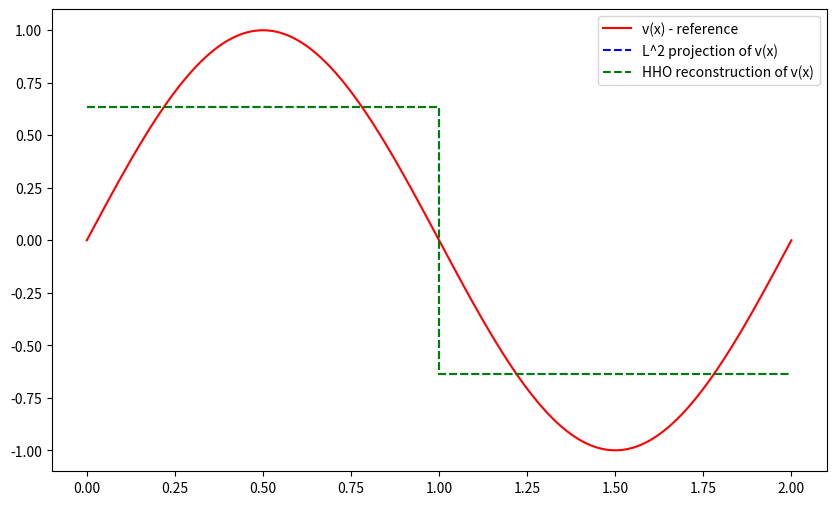
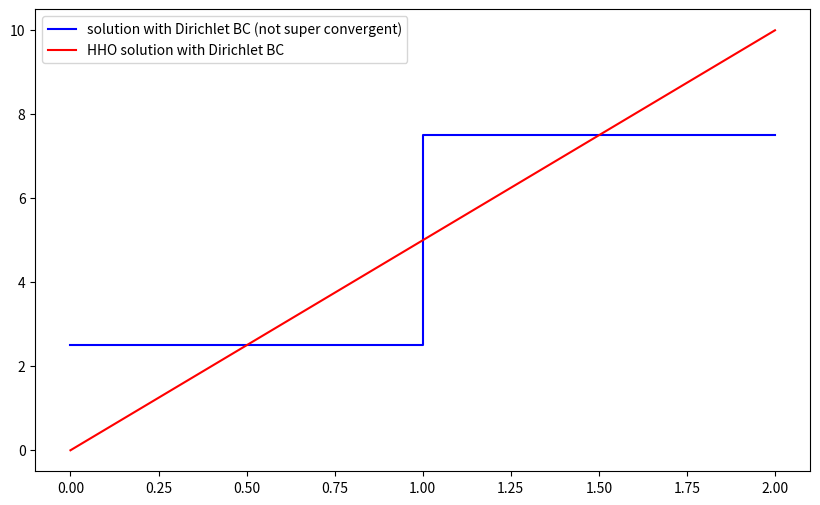
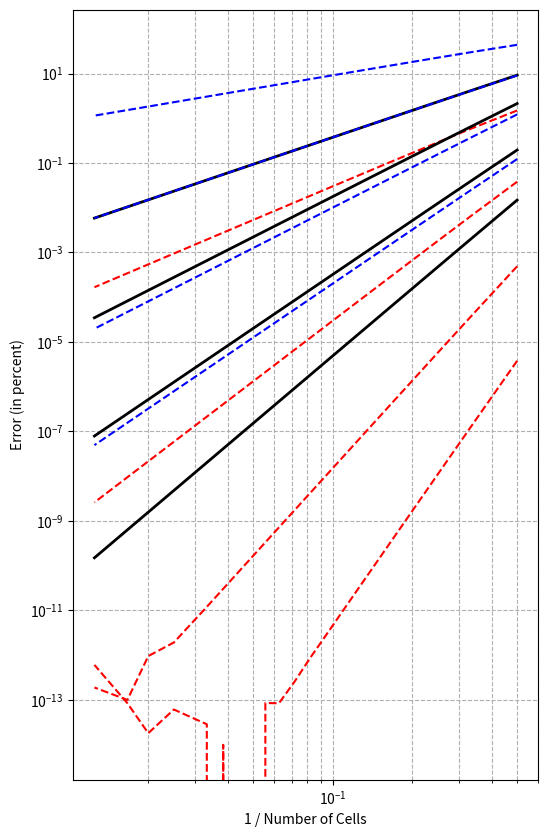

Write the Python code that produced these figures, in order.
import numpy as np
import scipy as sp
import matplotlib.pyplot as plt
from scipy.integrate import quad

# pd.n_cells: number of cells
# pd.h: cell diameter, uniform for all elements
# pd.K: polynomial degree, equal for all elements

# cell dofs of all the cells first 
# then the edge dofs 

# Github copilot hadrien-beriot_SAGCP

class ProblemDefinition:
    def __init__(self):
        self.domain_length = 0
        self.h = 0
        self.K = 0
        self.n_cells = 0
        self.n_dofs = 0
        self.n_dofs_super = 0

    def initialize(self):
        self.compute_element_size()
        self.compute_n_dofs()
        self.compute_n_dofs_super()
        self.print_header()  
    
    def compute_element_size(self):
        """
        Compute the element size h based on the domain length and the number of cells.
        """
        if self.n_cells > 0:  # Avoid division by zero
            self.h = self.domain_length / self.n_cells
        else:
            raise ValueError("Number of cells must be greater than zero.")

    def compute_n_dofs(self):
        self.n_dofs = self.n_cells*(self.K+1) + (self.n_cells+1)

    def compute_n_dofs_super(self):
        # super convergent basis 
        self.n_dofs_super = self.n_cells*(self.K+2) + (self.n_cells+1)

    def print_header(self):
        """
        Print all attributes in a header-like format.
        """
        print('#' * 50)
        print(f"{'Problem Definition':^50}")
        print('#' * 50)
        print(f"{'Domain Length':<20}: {self.domain_length}")
        print(f"{'Number of Cells':<20}: {self.n_cells}")
        print(f"{'Element Size (h)':<20}: {self.h}")
        print(f"{'order':<20}: {self.K}")
        print(f"{'number of dofs':<20}: {self.n_dofs}")
        print(f"{'number of dofs (super-convergent)':<20}: {self.n_dofs_super}")
        print('#' * 50)

def cell_center(pd,elem):
    x_bar = pd.h*elem + pd.h/2
    return x_bar

def face_centers(pd,elem):
    x_bar = cell_center(pd,elem)
    xF1 = x_bar - pd.h/2
    xF2 = x_bar + pd.h/2
    return xF1, xF2

def integrate(order, h, x_bar):
    p, w = np.polynomial.legendre.leggauss(max(order,2))
    qws = w*h/2 
    qps = x_bar + h/2*p
    return qps, qws, len(qws)

def get_cell_dofs(pd,elem):
    # all cell dofs first, face dofs after
    return elem*(pd.K+1) + np.arange(0,pd.K+1)
    
def get_face_dofs(pd,elem):
    # all cell dofs first, face dofs after
    return pd.n_cells*(pd.K+1) + np.arange(elem, elem+2)

def get_dofs(pd,elem):
    cell_dofs = get_cell_dofs(pd,elem)
    face_dofs = get_face_dofs(pd,elem)
    elem_dofs = np.concatenate((cell_dofs, face_dofs), axis=0)
    return elem_dofs, cell_dofs, face_dofs

def get_cell_dofs_super(pd,elem):
    # all cell dofs first, face dofs after
    return elem*(pd.K+2) + np.arange(0,pd.K+2)
    
def get_face_dofs_super(pd,elem):
    # all cell dofs first, face dofs after
    return pd.n_cells*(pd.K+2) + np.arange(elem, elem+2)

def get_dofs_super(pd,elem):
    cell_dofs_super = get_cell_dofs_super(pd,elem)
    face_dofs_super = get_face_dofs_super(pd,elem)
    elem_dofs_super = np.concatenate((cell_dofs_super, face_dofs_super), axis=0)
    return elem_dofs_super, cell_dofs_super, face_dofs_super

def basis(x, x_bar, h, max_k):
    # Listing 8.1 Possible implementation of a function evaluating the scaled monomial
    # scalar basis and its derivatives in a 1D cell.
    # convert to local coord x_tilde in [-1,1]  
    x_tilde = 2*(x-x_bar)/h 
    phi = np.zeros(max_k+1)
    dphi = np.zeros(max_k+1)
    for k in range(max_k+1):
        phi[k] = x_tilde**k
        dphi[k] = 2*k/h *(x_tilde**(k-1)) 
    return phi, dphi

def get_matrices(pd, order, elem):
    x_bar = cell_center(pd, elem)
    mass = np.zeros((order+1, order+1))
    stiff = np.zeros((order+1, order+1))
    qps, qws, nn = integrate(2*order + 2, pd.h, x_bar)
    for ii in range(nn): 
        phi, dphi = basis(qps[ii], x_bar, pd.h, order)
        mass += qws[ii] * np.outer(phi.T,phi) # Mass matrix
        stiff += qws[ii] * np.outer(dphi.T,dphi) # stiffness matrix
    return mass, stiff
    
def fun_rhs_vector(pd, order, elem, fun):
    rhs = np.zeros((order+1))
    x_bar = cell_center(pd, elem)
    qps, qws, nn = integrate(2*order + 6, pd.h, x_bar)
    for ii in range(nn): 
        phi = basis(qps[ii], x_bar, pd.h, order)[0]
        rhs += qws[ii] * phi * fun(qps[ii])
    return rhs

def hho_reduction(pd, elem, fun):
    # Listing 8.2 Possible implementation of the reduction operator in 1D.
    # Simple L^2 projection at order p !
    # contains also projection on face dofs   
    order = pd.K
    mass = get_matrices(pd, order, elem)[0]
    v_rhs = fun_rhs_vector(pd, order, elem, fun)
    I = np.zeros(pd.K+3)
    I[:pd.K+1] = np.linalg.solve(mass,v_rhs) # Project on the cell
    # Project on faces: in 1D we just need to evaluate the function at the faces
    xF1, xF2 = face_centers(pd, elem)
    I[pd.K+1] = fun(xF1); 
    I[pd.K+2] = fun(xF2); 
    return I

def hho_reconstruction(pd,elem): 
    # Listing 8.3 Possible implementation of the reconstruction operator in 1D.
    
    # R translates a vector from P_d^{k} to P_d^{k+1}
    # if v is a vector of HHO solution then R@v is in P_d^{k+1} 
    # hence we have K = R^T @ K+ @ R, where K+ is the stiffness matrix of order K+1
    # such R it translates the vector of unknowns into a higher degree space 
    # issue is that we have to remove the constant term from the stiffness matrix
    # and then add it back again. So we find first K*
    # K* R = T - F1 - F2

    # A := R.T @ K_star @ R
    #      2x4 @  4x4   @ 4x2 (linear K=0)
    # where K_star is a standard stiffness matrix of order K+1 with constant removed 
            
    x_bar = cell_center(pd, elem)
    xF1, xF2 = face_centers(pd, elem)
    
    # stiffness matrix of order k+1 (3x3 in linear)
    # only for the cell dofs !
    order = pd.K+1
    stiff_mat = get_matrices(pd, order, elem)[1]
    # then obtain K* --> remove the constant function
    # for linear 3x3 --> 2x2 matrix (containing linear and quadratic functions)
    gr_lhs = stiff_mat[1:, 1:] # % Left-hand side

    # Compute the right-hand side T - F1 - F2 
    # higher_degree_cell_dofs* x #elem_dofs
    # for linear k=1, this is a 2x4 matrix 
    gr_rhs = np.zeros((pd.K+1, pd.K+3))  
    
    # Right-hand side, cell part
    # q  is in P_d*^{k+1} --> 1:       same space as K* --> including super convergent, but remove the constant
    # vT is in P_d^k      --> 0:pd.K+1 (take columns up to order k only, including constant)
    gr_rhs[:,0:pd.K+1] = stiff_mat[1:,0:pd.K+1]; # (∇ q, ∇ vT)L2(T ) 
    # Compute T using cell basis functions at the faces vT|F1, vT|F2
    phiF1, dphiF1 = basis(xF1, x_bar, pd.h, pd.K+1)
    phiF2, dphiF2 = basis(xF2, x_bar, pd.h, pd.K+1)
    
    # Right-hand side, boundary part F1 and F2
    # minus comes from the normal, remind that q is in k+1 space
    gr_rhs[:, :pd.K+1] += + np.outer(dphiF1[1:].T,phiF1[:pd.K+1]) # (nT ·∇ q, vT)L2(F1)
    gr_rhs[:, :pd.K+1] += - np.outer(dphiF2[1:].T,phiF2[:pd.K+1]) # (nT ·∇ q, vT)L2(F2)
    # face dofs are at K+1 and K+2 
    gr_rhs[:, pd.K+1] = - dphiF1[1:] # (nT ·∇ q, vF)L2(F1)
    gr_rhs[:, pd.K+2] = + dphiF2[1:] # (nT ·∇ q, vF)L2(F2)
    
    R = np.linalg.solve(gr_lhs,gr_rhs); # Solve problem (up to a constant)
    A = gr_rhs.T@R # Compute (∇RT (·),∇RT (·))L2(T )

    # Note that here we still miss the contribution from the constant term
    return A, R

def get_phi_norm(pd, elem, order):
    phi_norm = np.zeros(order + 1)
    x_bar = cell_center(pd, elem)
    qps, qws, nn = integrate(2*order, pd.h, x_bar)
    for ii in range(nn): 
        phi = basis(qps[ii], x_bar, pd.h, order)[0]
        phi_norm += qws[ii] * phi 
    return phi_norm

def hho_vector_from_sol(pd,v_sol):
    # reconstruct HHO vector in P_d^{k+1}
    # from solution vector in P_d^{k} using reconstruction operator R
    v_hho = np.zeros(pd.n_dofs_super)
    for elem in range(pd.n_cells):
        elem_dofs, cell_dofs, face_dofs = get_dofs(pd,elem)
        elem_dofs_super, cell_dofs_super, face_dofs_super = get_dofs_super(pd,elem)
        A_elem, R_elem = hho_reconstruction(pd, elem)
        vstar = R_elem @ v_sol[elem_dofs]
        vT = v_sol[cell_dofs]
        # need the constant term
        norm_vstar = compute_cell_vector_norm(pd, elem, vstar, pd.K+1, is_constant=False)        
        norm_vT =    compute_cell_vector_norm(pd, elem, vT   , pd.K  , is_constant=True)
        v_hho_T = np.zeros(vstar.shape[0]+1)
        v_hho_T[1:] = vstar
        v_hho_T[0] = (norm_vT - norm_vstar)/pd.h
        v_hho[cell_dofs_super] = v_hho_T
        v_hho[face_dofs_super] = v_sol[face_dofs]

    return v_hho

def compute_cell_vector_norm(pd, elem, vector, order, is_constant = False):
    # compute the norm of a vector on a cell - up to a constant
    if is_constant:
        phi_start_index = 0
    else:
        phi_start_index = 1
    vector_norm = 0
    x_bar = cell_center(pd, elem)
    qps, qws, nn = integrate(2*order + 2, pd.h, x_bar)
    for ii in range(nn): 
        phi = basis(qps[ii], x_bar, pd.h, order)[0]
        vector_norm += qws[ii] * np.dot(vector, phi[phi_start_index:]) 
    return vector_norm

def get_vstar_norm(pd, elem, vstar):
    order = pd.K+1 # super convergent
    vstar_norm = 0
    x_bar = cell_center(pd, elem)
    qps, qws, nn = integrate(2*order, pd.h, x_bar)
    for ii in range(nn): 
        phi = basis(qps[ii], x_bar, pd.h, order)[0]
        vstar_norm += qws[ii] * np.dot(vstar,phi[1:]) 
    return vstar_norm

def hho_stabilization(pd, elem, R):
    """
    Compute the stabilization matrix S for the HHO method.
    """
    x_bar = cell_center(pd, elem)
    xF1, xF2 = face_centers(pd, elem)
    order_sup = pd.K+1
    mass_mat = get_matrices(pd, order_sup, elem)[0]

    # Compute the term tmp1 = uT − Σ RT(ˆuT) - M^-1*Q*R
    M = mass_mat[:pd.K+1,:pd.K+1] # M is the p-th order mass matrix
    Q = mass_mat[:pd.K+1,1:pd.K+2] 
    tmp1 = - np.linalg.solve(M,Q@R)
    tmp1[:pd.K+1, :pd.K+1] += np.eye(pd.K+1)

    # Compute the stabilization matrix S on F1
    phiF1 = basis(xF1, x_bar, pd.h, order_sup)[0] # value of cell basis at F1
    Mi = 1
    Ti = phiF1[1:] # super convergent remove constant
    Ti_tilde = phiF1[:pd.K+1]
    tmp2 = (1 / Mi) * Ti @ R # tmp2 = Σ RT(ˆuT)
    tmp2[pd.K+1] = tmp2[pd.K+1]-1; # tmp2 = Σ RT(ˆuT) − uF
    tmp3 = (1 / Mi) * (Ti_tilde @ tmp1) # tmp3 = Σ(uT − Σ RT(ˆuT))
    Si = tmp2 + tmp3 # Si = Σ RT(ˆuT) − uF + Σ(uT − Σ RT(ˆuT))
    S1 = np.outer(Si*Mi,Si) / pd.h # Accumulate on S

    # Compute the stabilization matrix S on F2
    phiF2 = basis(xF2, x_bar, pd.h, order_sup)[0] # value of cell basis at F1
    Mi = 1
    Ti = phiF2[1:] # remove constant
    Ti_tilde = phiF2[:pd.K+1]
    tmp2 = (1 / Mi) * Ti @ R # tmp2 = Σ RT(ˆuT)
    tmp2[pd.K+2] = tmp2[pd.K+2]-1; # tmp2 = Σ RT(ˆuT) − uF
    tmp3 = (1 / Mi) * (Ti_tilde @ tmp1) # tmp3 = Σ(uT − Σ RT(ˆuT))
    Si = tmp2 + tmp3 # Si = Σ RT(ˆuT) − uF + Σ(uT − Σ RT(ˆuT))
    S2 = np.outer(Si*Mi,Si) / pd.h # Accumulate on S

    S = S1 + S2

    return S

def HHO(pd, v_func, is_plot = False):
    
    # hho reduction --> simple L^2
    I = np.zeros(pd.n_dofs)
    # hho stiffness - using reconstruction R^T @ K* @ R and then adding the constant term
    A = np.zeros((pd.n_dofs,pd.n_dofs))
    S = np.zeros_like(A)
    
    n_sampling = 100
    X = np.zeros(pd.n_cells*n_sampling)
    V_HHO = np.zeros_like(X)
    V_L2 = np.zeros_like(X)
    V_REF = np.zeros_like(X)
    epsilon = 0
    for elem in range(pd.n_cells):
        x_bar = cell_center(pd, elem)        
        elem_dofs, cell_dofs, face_dofs = get_dofs(pd,elem)

        # hho_reduction is a simple L2 projection at order p
        I_elem = hho_reduction(pd, elem, v_func)
        I[elem_dofs] += I_elem

        # Assemble HHO stifness matrix --> A = (∇RT (·),∇RT (·))L2(T ) - still missing the constant term though
        A_elem, R_elem = hho_reconstruction(pd, elem)
        A[np.ix_(elem_dofs, elem_dofs)] += A_elem 
    
        # get the super convergent solution in the cell (up to a constant)
        # I is a solution vector in P_d^k, containing the L2 projection of v(x) in each cell
        # R is a reconstruction matrix from P_d^k to P_d^{k+1} - up to a constant
        v_star = R_elem @ I_elem  

        # now adjust the constant    
        norm_vstar = get_vstar_norm(pd, elem, v_star)        
        xF1, xF2 = face_centers(pd,elem)
        norm_vT, error = quad(v_func, xF1, xF2, epsabs=1e-12, epsrel=1e-12)
        v = np.zeros(v_star.shape[0]+1)
        v[1:] = v_star
        v[0] = (norm_vT - norm_vstar)/pd.h 

        # # let's try to modify R such that it contains the constant term
        # # this implies that we append a row to R at the top
        # R_elem_cst = np.vstack((np.zeros_like(R_elem[0]),R_elem))
        # # then we compute int phi for each shape function (normalization)
        # phi_norm = get_phi_norm(pd, elem, pd.K+1)
        # R_elem_cst[0,0] = -phi_norm[1:]/phi_norm[0]
        # # now we can compute the super convergent solution
        # v_2 = R_elem_cst @ I_elem - 
        # did not succeed in doing it this way, the constant term is not correct

        # also get a classical projection (L^2) for comparison
        mass = get_matrices(pd, pd.K, elem)[0]
        v_rhs = fun_rhs_vector(pd, pd.K, elem, v_func)
        coeffs_L2 = np.linalg.solve(mass,v_rhs)

        # plot it 
        x_plot = np.linspace(xF1,xF2,100)
        for i, x in enumerate(x_plot):
            # order k+1
            phi = basis(x, x_bar, pd.h, pd.K+1)[0]
            V_HHO[elem*n_sampling+i] = np.dot(v,phi)
            # order k (L^2)
            phi = basis(x, x_bar, pd.h, pd.K)[0]
            V_L2[elem*n_sampling+i] = np.dot(coeffs_L2,phi)
            X[elem*n_sampling+i] = x
        
        # target function
        v_ref = [v_func(x) for x in x_plot]
        V_REF[elem*n_sampling:(elem+1)*n_sampling] = v_ref

        # stabilization matrix
        S_elem = hho_stabilization(pd, elem, R_elem)
        S[np.ix_(elem_dofs, elem_dofs)] += S_elem

        # compute the error on the jump
        epsilon += I_elem.T @ S_elem @ I_elem

    # compute and print errors
    error_L2 = np.linalg.norm(V_L2 - V_REF)/np.linalg.norm(V_REF)*100
    error_HHO = np.linalg.norm(V_HHO - V_REF)/np.linalg.norm(V_REF)*100
    error_jump = epsilon/np.linalg.norm(V_REF)*100

    print('error on the jump/stabilization (norm): ', error_jump)
    print('relative L^2 reconstruction error (in percent): ', error_L2)
    print('relative HHO reconstruction error (in percent): ', error_HHO)

    # plot the result 
    if is_plot:
        plt.figure(figsize=(10,6))
        plt.plot(X,V_REF,'r-',label='v(x) - reference')
        plt.plot(X,V_L2,'b--',label='L^2 projection of v(x)')
        plt.plot(X,V_HHO,'g--',label='HHO reconstruction of v(x)')
        plt.legend()
        plt.savefig("single_run.png")  # Save as PNG   

    Stiffness = A + S
    condition_number = np.linalg.cond(Stiffness)
    print(f"Condition number of A + S: {condition_number}")

    # ############################################
    # # Try now a global reduction V_L2 = PHI @ I
    # ############################################
    # n_sampling = 100
    # PHI = np.zeros((pd.n_cells*n_sampling,pd.n_dofs))
    # for elem in range(pd.n_cells):
    #     # from (8.11)    
    #     x_bar = cell_center(pd, elem)
    #     xF1, xF2 = face_centers(pd,elem)
    #     elem_dofs, cell_dofs, face_dofs = get_dofs(pd,elem) 
    #     x_plot = np.linspace(xF1,xF2,n_sampling)
    #     for i, x in enumerate(x_plot):
    #         phi = basis(x, x_bar, pd.h, pd.K)[0]
    #         PHI[elem*n_sampling+i,cell_dofs] = phi
        
    # V_L2 = PHI @ I

    return error_L2, error_HHO, error_jump, Stiffness


###############################################################
###############################################################
###############################################################
###############################################################
if __name__=='__main__':

    pd_single_run = ProblemDefinition()
    pd_single_run.domain_length = 2
    pd_single_run.K = 0
    pd_single_run.n_cells = 2
    pd_single_run.initialize()
    
    # define target function & plot it 
    v_func = lambda x: np.sin(np.pi*x)

    # SINGLE RUN 
    HHO(pd_single_run, v_func, is_plot = False)

    # SINGLE RUN WITH DIRICHLET BC
    Stiffness = HHO(pd_single_run, v_func, is_plot = True)[3]
    rhs_vector = np.zeros(pd_single_run.n_dofs)
    rhs_vector[0] = 0; rhs_vector[-1] = 10
    b_start_dof = pd_single_run.n_cells*(pd_single_run.K+1)
    Stiffness[b_start_dof,:] = 0; Stiffness[b_start_dof,b_start_dof] = 1
    b_end_dof = pd_single_run.n_dofs-1
    Stiffness[b_end_dof,:] = 0; Stiffness[b_end_dof,b_end_dof] = 1
    sol = np.linalg.solve(Stiffness,rhs_vector)
    sol_hho = hho_vector_from_sol(pd_single_run,sol)
    
    condition_number = np.linalg.cond(Stiffness)
    print(f"Stiffness matrix condition number: {condition_number}")   

    n_sampling = 100
    X = np.zeros(pd_single_run.n_cells*n_sampling)
    plot_sol_hho = np.zeros(pd_single_run.n_cells*n_sampling)
    plot_sol     = np.zeros_like(plot_sol_hho)
    for elem in range(pd_single_run.n_cells):
        x_bar = cell_center(pd_single_run, elem)
        xF1, xF2 = face_centers(pd_single_run,elem)
        elem_dofs, cell_dofs, face_dofs = get_dofs(pd_single_run,elem)
        elem_dofs_super, cell_dofs_super, face_dofs_super = get_dofs_super(pd_single_run,elem)
        x_plot = np.linspace(xF1,xF2,n_sampling)
        for i, x in enumerate(x_plot):
            phi = basis(x, x_bar, pd_single_run.h, pd_single_run.K)[0]
            phi_super = basis(x, x_bar, pd_single_run.h, pd_single_run.K+1)[0]
            plot_sol[elem*n_sampling+i] = np.dot(sol[cell_dofs],phi)
            plot_sol_hho[elem*n_sampling+i] = np.dot(sol_hho[cell_dofs_super],phi_super)           
            X[elem*n_sampling+i] = x 
    
    plt.figure(figsize=(10,6))
    plt.plot(X, plot_sol,'b-',label='solution with Dirichlet BC (not super convergent)')
    plt.plot(X, plot_sol_hho,'r-',label='HHO solution with Dirichlet BC')
    plt.legend()
    plt.show()
    plt.pause(0.001)
    plt.savefig("dirichlet_bc.png")  # Save as PNG


    # CONVERGENCE STUDY
    pd_conv_study = ProblemDefinition()
    pd_conv_study.domain_length = 1
    
    #h = np.logspace(0,-2,100)
    N_CELLS = np.array([2,3,4,5,6,7,8,9,10,11,12,14,16,18,20,22,26,28,30,40,50,60,80]).astype(int)
    print(N_CELLS)
    ORDERS = np.array([0,1,2,3])

    ERROR_HHO = np.zeros((len(ORDERS),len(N_CELLS)))
    ERROR_L2 = np.zeros((len(ORDERS),len(N_CELLS)))
    ERROR_jump = np.zeros((len(ORDERS),len(N_CELLS)))

    for i_order, K in enumerate(ORDERS):
        for i_cell, n_cells in enumerate(N_CELLS):
            pd_conv_study.n_cells = n_cells
            pd_conv_study.K = K
            pd_conv_study.initialize()
            error_L2, error_HHO, error_jump = HHO(pd_conv_study, v_func, is_plot = False)[0:3]
            ERROR_HHO[i_order,i_cell] = error_HHO
            ERROR_L2[i_order,i_cell] = error_L2
            ERROR_jump[i_order,i_cell] = error_jump

    # Plotting in log scale
    plt.figure(figsize=(6,10))
    for i_order, K in enumerate(ORDERS):
        plt.loglog(1/N_CELLS, ERROR_HHO[i_order,:],'k',linewidth=2)
        plt.loglog(1/N_CELLS, ERROR_L2[i_order,:], 'b--')
        plt.loglog(1/N_CELLS, ERROR_jump[i_order,:], 'r--')
    plt.xlabel('1 / Number of Cells')
    plt.ylabel('Error (in percent)')
    # plt.legend()
    plt.grid(True, which="both", ls="--")
    plt.savefig("convergence_study.png")
    #plt.pause(0.001)
    #plt.show()
    print(K)
